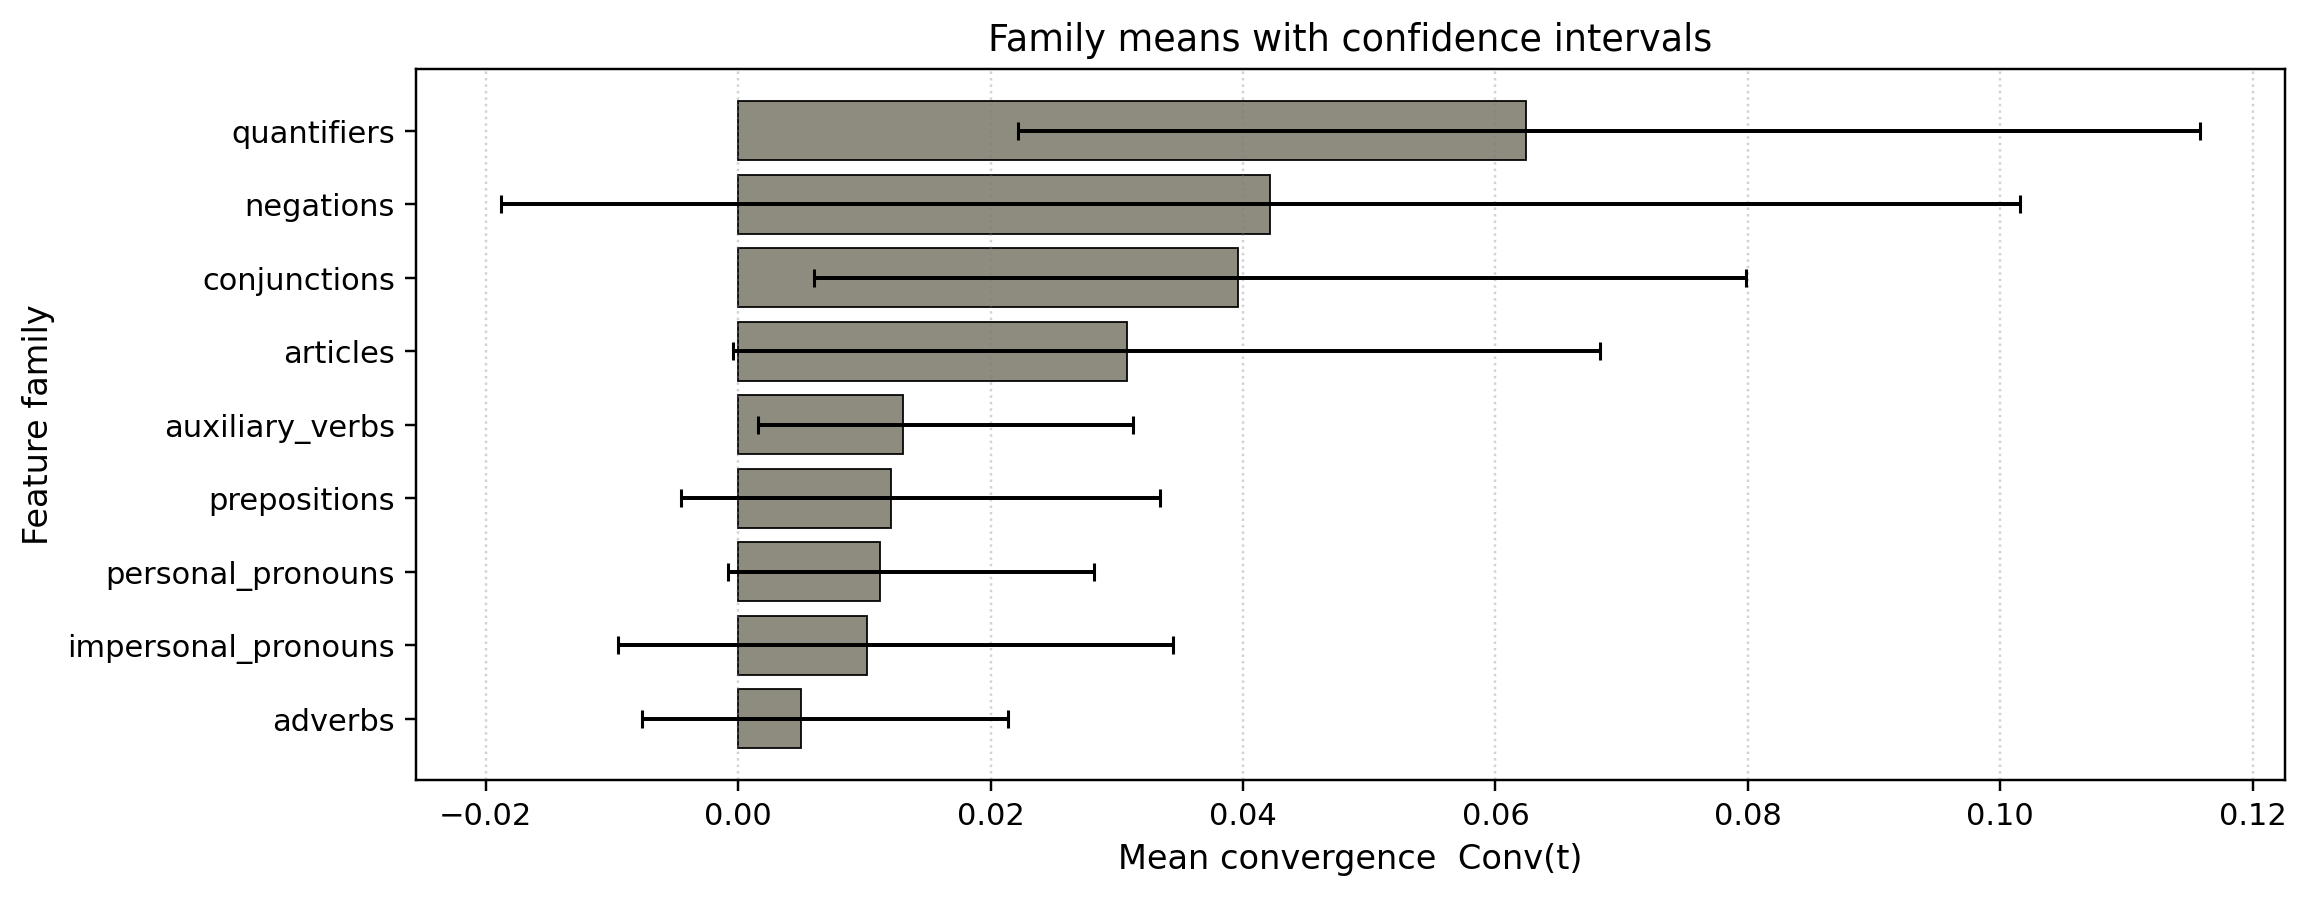

The file beside this chart, header and first rows:
family, mean, ci_lo, ci_hi, n
quantifiers, 0.06242, 0.02216, 0.1158, 5
negations, 0.04213, -0.01878, 0.1016, 21
conjunctions, 0.03962, 0.005974, 0.07984, 35
articles, 0.03081, -0.0003767, 0.06826, 37
auxiliary_verbs, 0.01303, 0.001535, 0.03127, 50
prepositions, 0.0121, -0.004537, 0.03344, 44
personal_pronouns, 0.01125, -0.0008372, 0.02817, 50
impersonal_pronouns, 0.0102, -0.009513, 0.03448, 39
adverbs, 0.00495, -0.007613, 0.02139, 44
